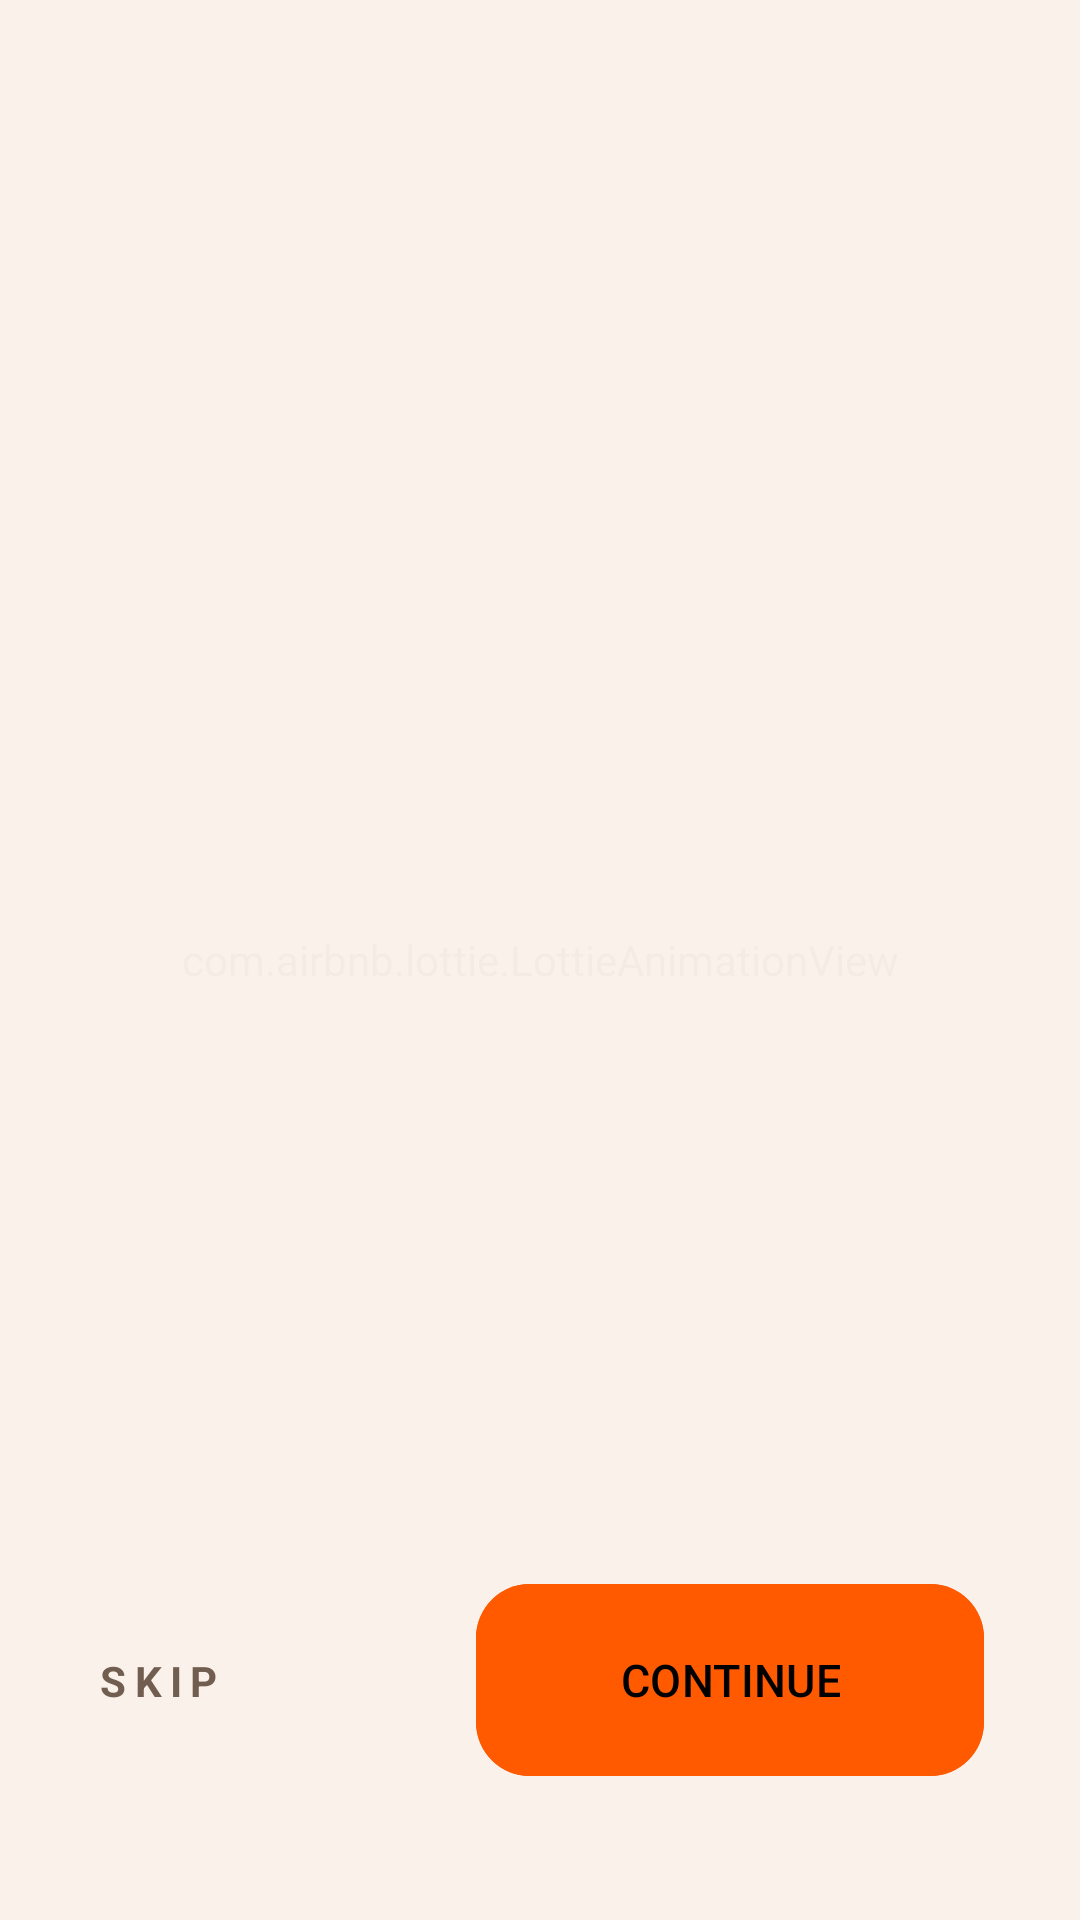

Here is an Android app screen rendered from its layout file. Give the layout XML and the strings, colors and styles it references.
<!-- AndroidManifest.xml: activity theme Theme.Fashnix -->
<!-- res/layout/activity_onboarding.xml -->
<?xml version="1.0" encoding="utf-8"?>
<androidx.constraintlayout.widget.ConstraintLayout xmlns:android="http://schemas.android.com/apk/res/android"
    xmlns:app="http://schemas.android.com/apk/res-auto"
    android:layout_width="match_parent"
    android:layout_height="match_parent"
    android:background="@color/background">

    
    <com.airbnb.lottie.LottieAnimationView
        android:layout_width="match_parent"
        android:layout_height="match_parent"
        app:lottie_rawRes="@raw/fashion_loading"
        app:lottie_autoPlay="true"
        app:lottie_loop="true"
        android:alpha="0.04"
        android:scaleType="centerCrop" />

    <androidx.viewpager2.widget.ViewPager2
        android:id="@+id/viewPager"
        android:layout_width="match_parent"
        android:layout_height="0dp"
        app:layout_constraintTop_toTopOf="parent"
        app:layout_constraintBottom_toTopOf="@id/bottomControlArea" />

    <androidx.constraintlayout.widget.ConstraintLayout
        android:id="@+id/bottomControlArea"
        android:layout_width="match_parent"
        android:layout_height="wrap_content"
        android:paddingHorizontal="32dp"
        android:paddingBottom="48dp"
        app:layout_constraintBottom_toBottomOf="parent">

        
        <com.google.android.material.tabs.TabLayout
            android:id="@+id/dotsIndicator"
            android:layout_width="wrap_content"
            android:layout_height="20dp"
            app:tabBackground="@drawable/tab_selector"
            app:tabGravity="center"
            app:tabIndicatorHeight="0dp"
            app:tabRippleColor="@null"
            app:tabMaxWidth="12dp"
            app:tabMinWidth="12dp"
            android:layout_marginBottom="32dp"
            app:layout_constraintBottom_toTopOf="@id/nextButton"
            app:layout_constraintStart_toStartOf="parent"
            app:layout_constraintEnd_toEndOf="parent" />

        <TextView
            android:id="@+id/skipButton"
            android:layout_width="wrap_content"
            android:layout_height="wrap_content"
            android:text="SKIP"
            android:textColor="@color/text_secondary"
            android:textSize="14sp"
            android:letterSpacing="0.2"
            android:textStyle="bold"
            app:layout_constraintTop_toTopOf="@id/nextButton"
            app:layout_constraintBottom_toBottomOf="@id/nextButton"
            app:layout_constraintStart_toStartOf="parent" />

        <com.google.android.material.button.MaterialButton
            android:id="@+id/nextButton"
            style="@style/LuxuryButtonStyle"
            android:layout_width="wrap_content"
            android:layout_height="64dp"
            android:text="CONTINUE"
            android:paddingHorizontal="48dp"
            android:backgroundTint="@color/primary"
            app:layout_constraintBottom_toBottomOf="parent"
            app:layout_constraintEnd_toEndOf="parent" />

    </androidx.constraintlayout.widget.ConstraintLayout>

</androidx.constraintlayout.widget.ConstraintLayout>
<!-- resources referenced by this layout -->
<resources>
  <color name="background">#FFF7EF</color>
  <color name="primary">#FF5A00</color>
  <color name="text_secondary">#725E50</color>
  <!-- drawable tab_selector (drawable) -->
  <?xml version="1.0" encoding="utf-8"?>
  <selector xmlns:android="http://schemas.android.com/apk/res/android">
      <item android:state_selected="true">
          <shape android:shape="oval">
              <solid android:color="@color/primary" />
              <size android:width="12dp" android:height="12dp" />
          </shape>
      </item>
      <item>
          <shape android:shape="oval">
              <solid android:color="#4DFFFFFF" />
              <size android:width="10dp" android:height="10dp" />
          </shape>
      </item>
  </selector>
  <style name="LuxuryButtonStyle" parent="Widget.Material3.Button">
          <item name="cornerRadius">18dp</item>
          <item name="android:fontFamily">sans-serif-medium</item>
          <item name="backgroundTint">@color/primary</item>
          <item name="android:textColor">@color/black</item>
          <item name="android:textSize">15sp</item>
          <item name="android:insetTop">0dp</item>
          <item name="android:insetBottom">0dp</item>
          <item name="rippleColor">@color/primary_light</item>
      </style>
  <color name="black">#000000</color>
  <color name="primary_light">#FFB36B</color>
  <color name="brand_ink">#17110D</color>
  <color name="secondary">#E84A00</color>
  <color name="white">#FFFFFF</color>
  <color name="surface">#FFFFFFFF</color>
  <color name="surface_variant">#FFFFEFE1</color>
  <color name="text_primary">#17110D</color>
  <!-- drawable bg_couture_canvas (drawable) -->
  <?xml version="1.0" encoding="utf-8"?>
  <shape xmlns:android="http://schemas.android.com/apk/res/android">
      <gradient
          android:angle="135"
          android:startColor="#FFF1E7"
          android:centerColor="#FFF8F2"
          android:endColor="#FFE2CC"
          android:type="linear" />
  </shape>
  <style name="LuxuryCardStyle" parent="Widget.Material3.CardView.Elevated">
          <item name="cardBackgroundColor">@color/surface_glassmorphism</item>
          <item name="cardCornerRadius">16dp</item>
          <item name="cardElevation">3dp</item>
          <item name="strokeColor">@color/border_glassmorphism</item>
          <item name="strokeWidth">1dp</item>
          <item name="android:clickable">true</item>
          <item name="android:focusable">true</item>
          <item name="android:foreground">?attr/selectableItemBackground</item>
      </style>
  <style name="ShapeAppearance.Fashnix.Medium" parent="ShapeAppearance.Material3.MediumComponent">
          <item name="cornerFamily">rounded</item>
          <item name="cornerSize">20dp</item>
      </style>
  <style name="ShapeAppearance.Fashnix.Large" parent="ShapeAppearance.Material3.LargeComponent">
          <item name="cornerFamily">rounded</item>
          <item name="cornerSize">24dp</item>
      </style>
  <style name="TextAppearance.Fashnix.TitleLarge" parent="TextAppearance.Material3.TitleLarge">
          <item name="android:fontFamily">sans-serif-black</item>
          <item name="android:letterSpacing">0</item>
          <item name="android:textColor">@color/text_primary</item>
      </style>
  <style name="TextAppearance.Fashnix.BodyMedium" parent="TextAppearance.Material3.BodyMedium">
          <item name="android:fontFamily">sans-serif-medium</item>
          <item name="android:textColor">@color/text_secondary</item>
      </style>
  <color name="surface_glassmorphism">#F7FFFFFF</color>
  <color name="border_glassmorphism">#33FF5A00</color>
  <color name="surface_elevated">#FFFFFFFF</color>
</resources>
